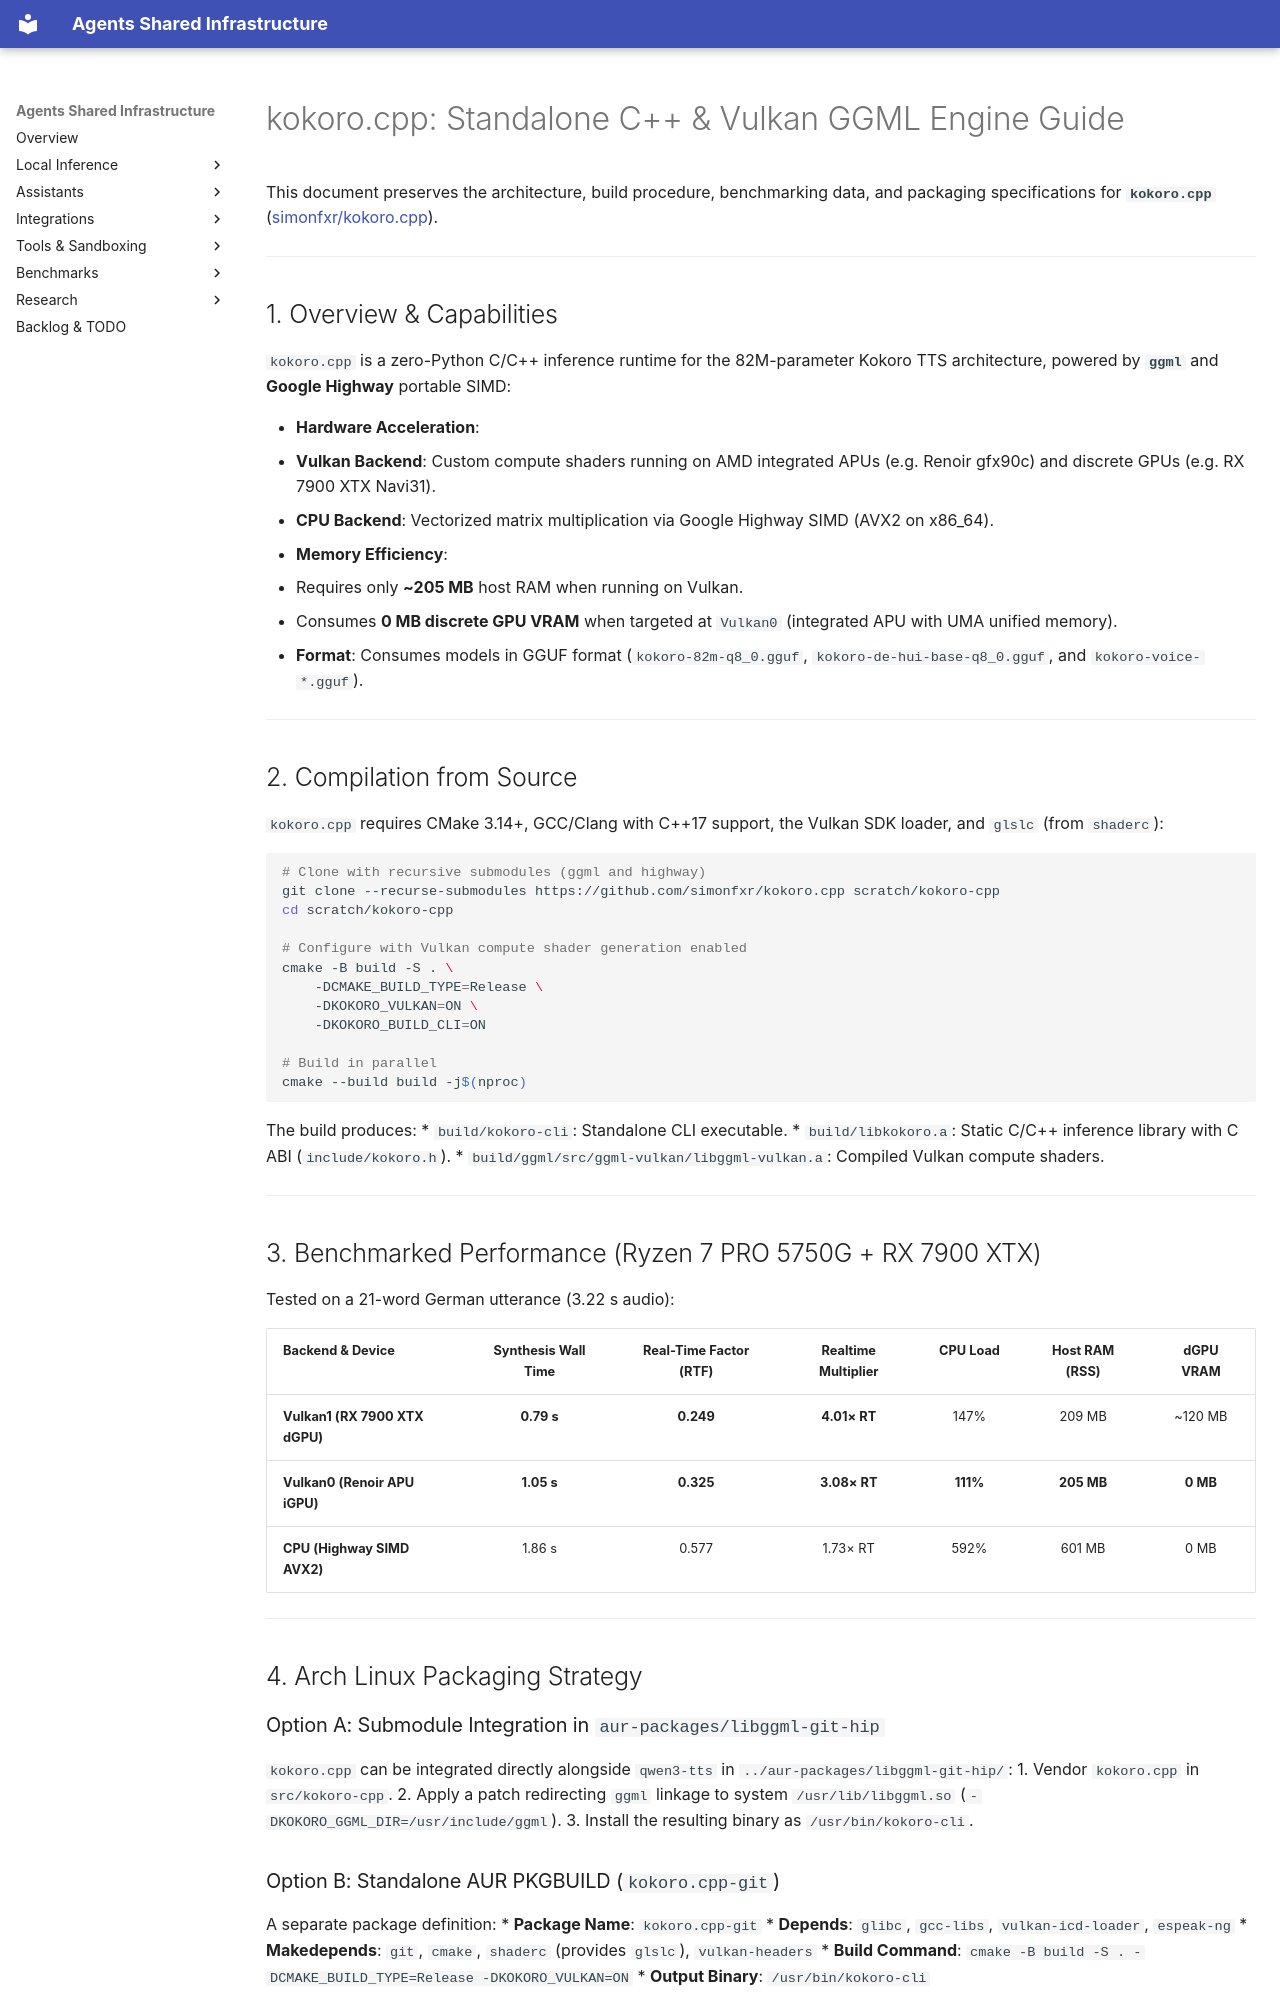

repository: wuxxin/agents-shared · page: inference/kokoro-cpp/index.html · generator: mkdocs

# kokoro.cpp: Standalone C++ & Vulkan GGML Engine Guide

This document preserves the architecture, build procedure, benchmarking data, and packaging specifications for **`kokoro.cpp`** ([simonfxr/kokoro.cpp](https://github.com/simonfxr/kokoro.cpp)).

---

## 1. Overview & Capabilities

`kokoro.cpp` is a zero-Python C/C++ inference runtime for the 82M-parameter Kokoro TTS architecture, powered by **`ggml`** and **Google Highway** portable SIMD:

* **Hardware Acceleration**:
  - **Vulkan Backend**: Custom compute shaders running on AMD integrated APUs (e.g. Renoir gfx90c) and discrete GPUs (e.g. RX 7900 XTX Navi31).
  - **CPU Backend**: Vectorized matrix multiplication via Google Highway SIMD (AVX2 on x86_64).
* **Memory Efficiency**:
  - Requires only **~205 MB** host RAM when running on Vulkan.
  - Consumes **0 MB discrete GPU VRAM** when targeted at `Vulkan0` (integrated APU with UMA unified memory).
* **Format**: Consumes models in GGUF format (`kokoro-82m-q8_0.gguf`, `kokoro-de-hui-base-q8_0.gguf`, and `kokoro-voice-*.gguf`).

---

## 2. Compilation from Source

`kokoro.cpp` requires CMake 3.14+, GCC/Clang with C++17 support, the Vulkan SDK loader, and `glslc` (from `shaderc`):

```bash
# Clone with recursive submodules (ggml and highway)
git clone --recurse-submodules https://github.com/simonfxr/kokoro.cpp scratch/kokoro-cpp
cd scratch/kokoro-cpp

# Configure with Vulkan compute shader generation enabled
cmake -B build -S . \
    -DCMAKE_BUILD_TYPE=Release \
    -DKOKORO_VULKAN=ON \
    -DKOKORO_BUILD_CLI=ON

# Build in parallel
cmake --build build -j$(nproc)
```

The build produces:
* `build/kokoro-cli`: Standalone CLI executable.
* `build/libkokoro.a`: Static C/C++ inference library with C ABI (`include/kokoro.h`).
* `build/ggml/src/ggml-vulkan/libggml-vulkan.a`: Compiled Vulkan compute shaders.

---

## 3. Benchmarked Performance (Ryzen 7 PRO 5750G + RX 7900 XTX)

Tested on a 21-word German utterance (3.22 s audio):

| Backend & Device | Synthesis Wall Time | Real-Time Factor (RTF) | Realtime Multiplier | CPU Load | Host RAM (RSS) | dGPU VRAM |
| :--- | :---: | :---: | :---: | :---: | :---: | :---: |
| **Vulkan1 (RX 7900 XTX dGPU)** | **0.79 s** | **0.249** | **4.01× RT** | 147% | 209 MB | ~120 MB |
| **Vulkan0 (Renoir APU iGPU)**  | **1.05 s** | **0.325** | **3.08× RT** | **111%** | **205 MB** | **0 MB** |
| **CPU (Highway SIMD AVX2)**    | 1.86 s | 0.577 | 1.73× RT | 592% | 601 MB | 0 MB |

---

## 4. Arch Linux Packaging Strategy

### Option A: Submodule Integration in `aur-packages/libggml-git-hip`
`kokoro.cpp` can be integrated directly alongside `qwen3-tts` in `../aur-packages/libggml-git-hip/`:
1. Vendor `kokoro.cpp` in `src/kokoro-cpp`.
2. Apply a patch redirecting `ggml` linkage to system `/usr/lib/libggml.so` (`-DKOKORO_GGML_DIR=/usr/include/ggml`).
3. Install the resulting binary as `/usr/bin/kokoro-cli`.
